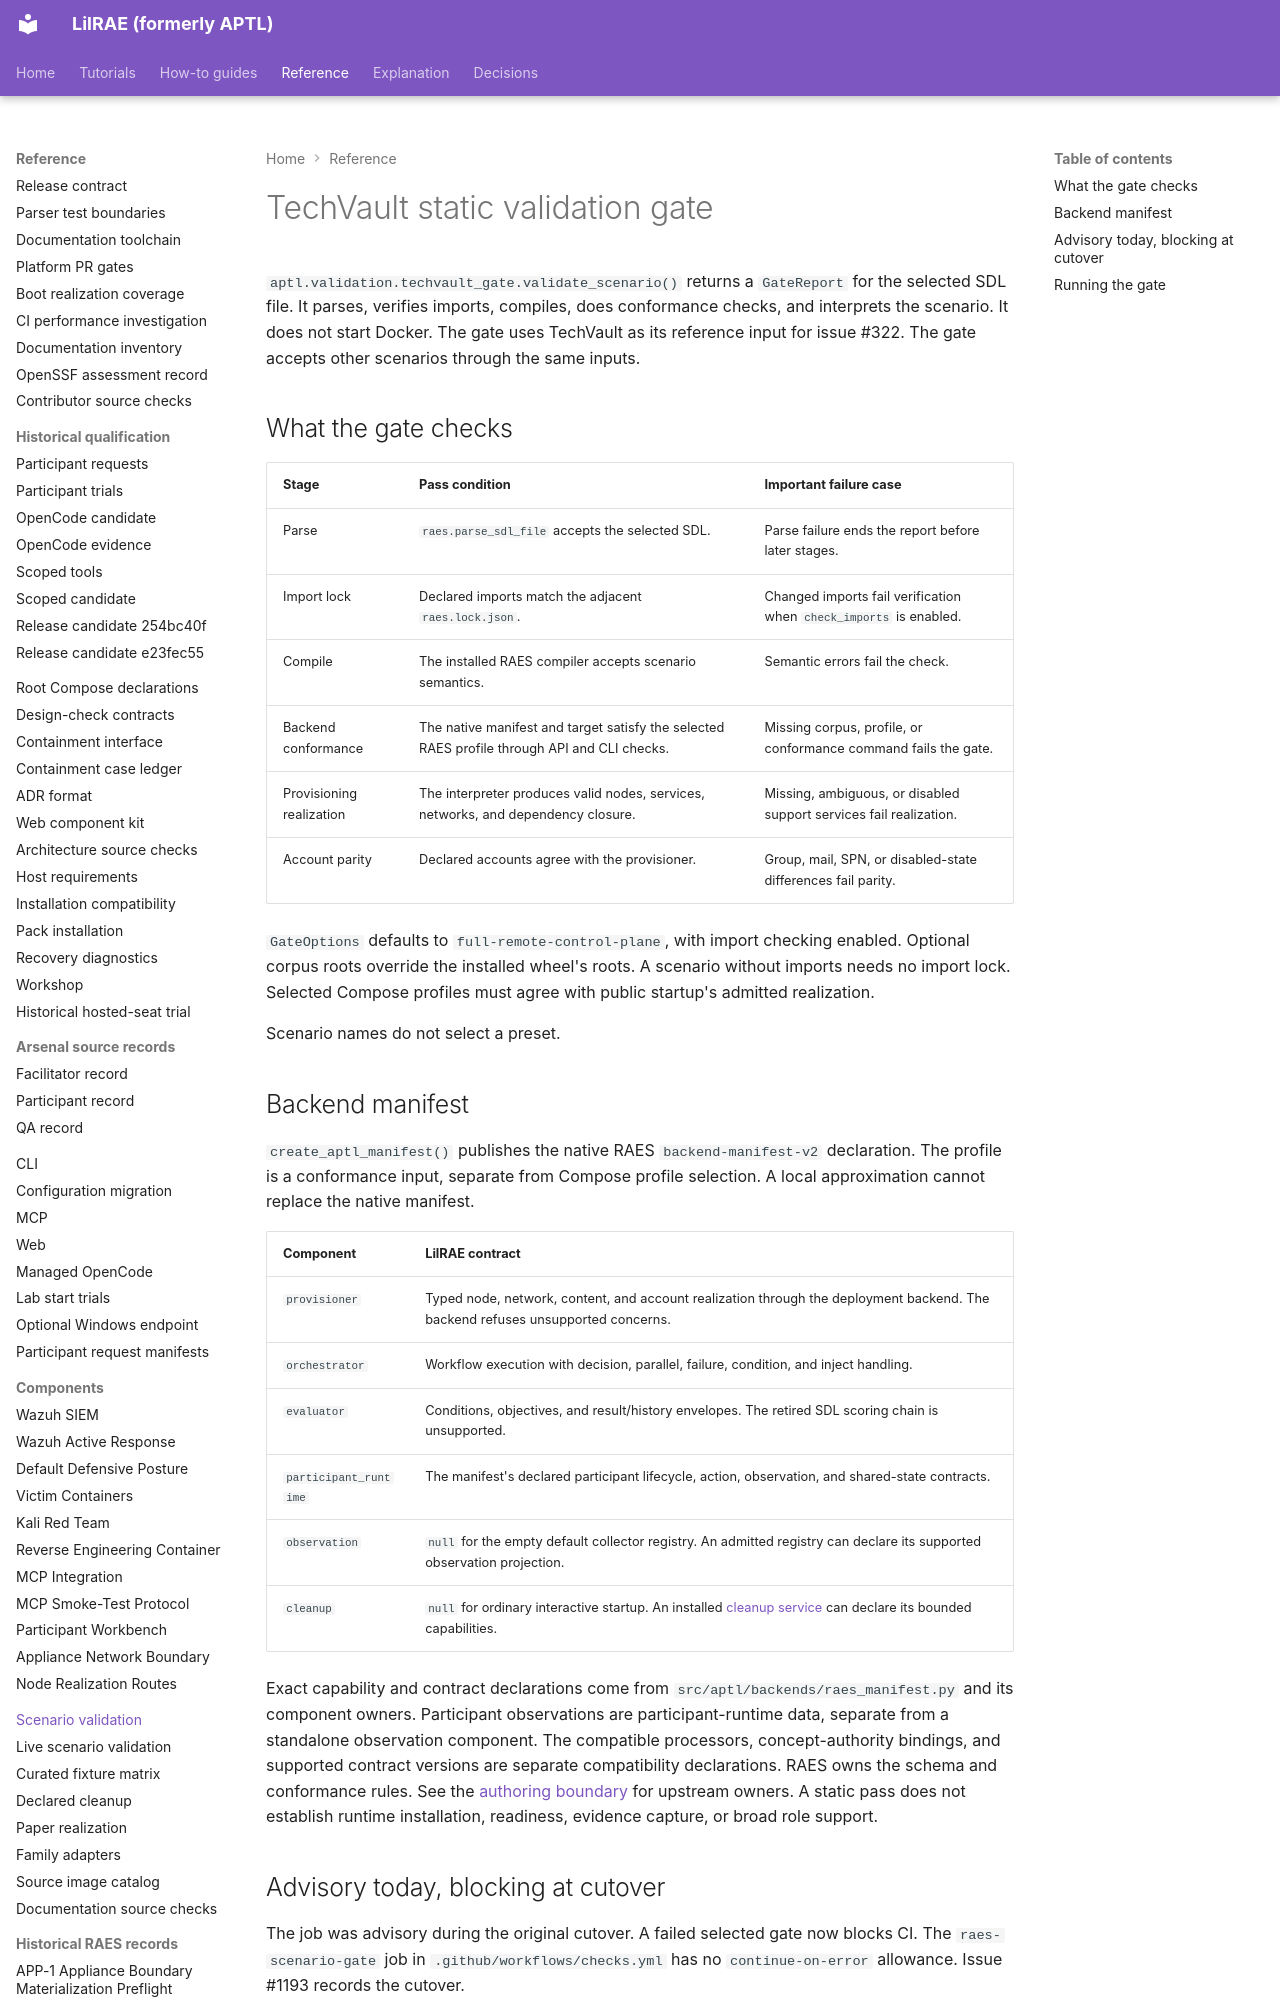

repository: OpenRAE/lilrae · page: raes/techvault-static-validation-gate/index.html · generator: mkdocs

# TechVault static validation gate

`aptl.validation.techvault_gate.validate_scenario()` returns a `GateReport` for the selected SDL file.
It parses, verifies imports, compiles, does conformance checks, and interprets the scenario. It does not start Docker.
The gate uses TechVault as its reference input for issue #322.
The gate accepts other scenarios through the same inputs.
